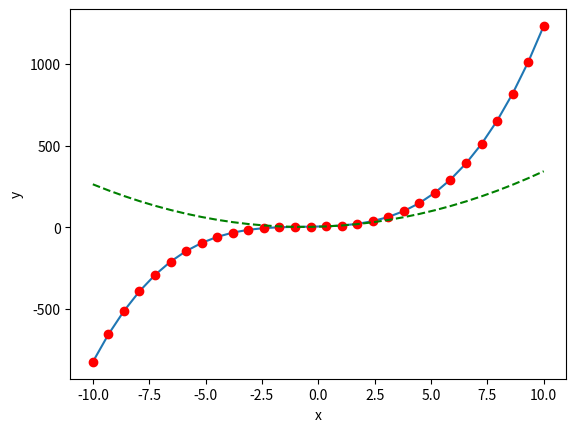

Recreate this plot in Python.
import numpy as np
import matplotlib.pyplot as plt

func = np.poly1d(np.array([1, 2, 3, 4]).astype(float))
x = np.linspace(-10, 10, 30)
y = func(x)
plt.plot(x, y)
plt.xlabel('x')
plt.ylabel('y(x)')
plt.show()

func = np.poly1d(np.array([1, 2, 3, 4]).astype(float))
func1 = func.deriv(m=1)
x = np.linspace(-10, 10, 30)
y = func(x)
y1 = func1(x)
plt.plot(x, y, 'ro', x, y1, 'g--')
plt.xlabel('x')
plt.ylabel('y')
plt.show()
